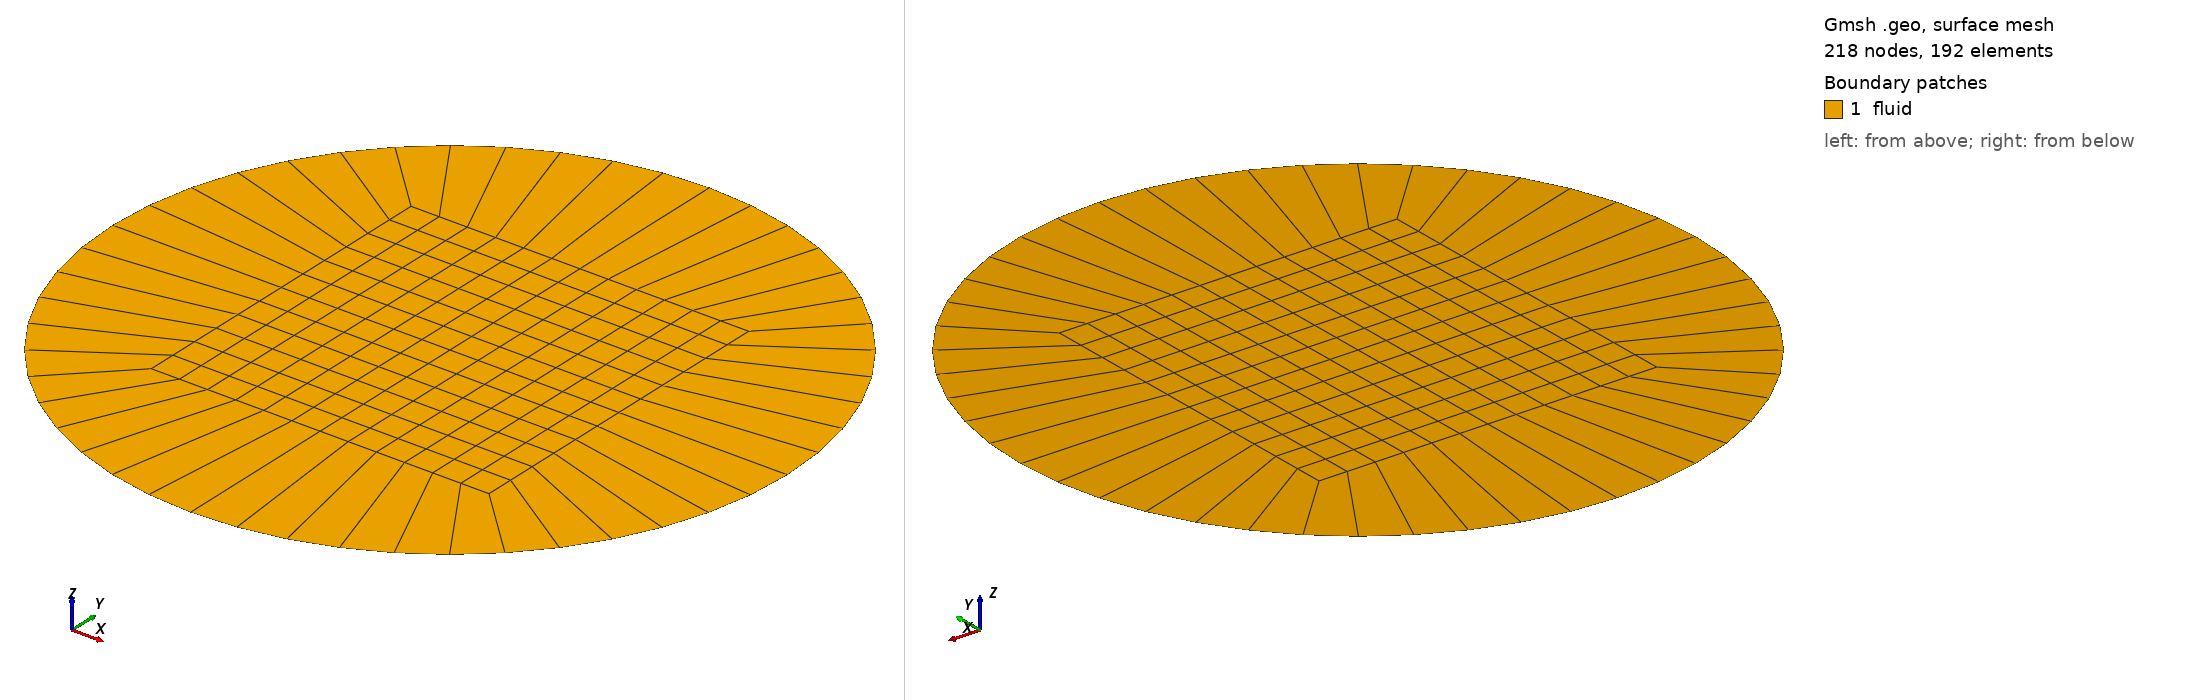

Gmsh geometry script, surface-meshed: 218 nodes, 192 surface elements. Boundary patches (legend numbers): 1 fluid. Left view from above one corner, right view from below the opposite corner. Legend entries are the model's physical surfaces. The drawing asked Gmsh for element sizes between 1% and 20% of the model's largest extent; the script's own settings can give other sizes.

=== pipe_ogrid_firedrake.geo (drawn) ===
// VMFL003 five-block O-grid cross-section, generated in 2-D and extruded by Firedrake.
// Physical Curve 1 = wall, Physical Surface 10 = fluid.

SetFactory("Built-in");

DefineConstant[
  R = {0.002, Name "Geometry/Radius"},
  CoreRatio = {0.50, Name "Mesh/Core half-width / Radius"},
  Nq = {12, Min 2, Max 100, Step 1, Name "Mesh/Cells per quarter-circle"},
  Nr = {1, Min 1, Max 100, Step 1, Name "Mesh/Radial cells in O-grid"}
];

a = CoreRatio * R;
c = R / Sqrt(2);

Point(1) = {-a, -a, 0};
Point(2) = { a, -a, 0};
Point(3) = { a,  a, 0};
Point(4) = {-a,  a, 0};

Point(5) = { c, -c, 0};
Point(6) = { c,  c, 0};
Point(7) = {-c,  c, 0};
Point(8) = {-c, -c, 0};
Point(9) = {0, 0, 0};

Line(1) = {1,2};
Line(2) = {2,3};
Line(3) = {3,4};
Line(4) = {4,1};

Line(5) = {1,8};
Line(6) = {2,5};
Line(7) = {3,6};
Line(8) = {4,7};

Circle(9)  = {5,9,6};
Circle(10) = {6,9,7};
Circle(11) = {7,9,8};
Circle(12) = {8,9,5};

Curve Loop(1) = {1,2,3,4};
Plane Surface(1) = {1};

Curve Loop(2) = {-2,6,9,-7};
Plane Surface(2) = {2};

Curve Loop(3) = {-3,7,10,-8};
Plane Surface(3) = {3};

Curve Loop(4) = {-4,8,11,-5};
Plane Surface(4) = {4};

Curve Loop(5) = {-1,5,12,-6};
Plane Surface(5) = {5};

Transfinite Curve {1,2,3,4,9,10,11,12} = Nq + 1;
Transfinite Curve {5,6,7,8} = Nr + 1;

Transfinite Surface {1};
Transfinite Surface {2};
Transfinite Surface {3};
Transfinite Surface {4};
Transfinite Surface {5};

Recombine Surface {1,2,3,4,5};
Mesh.Smoothing = 20;
Mesh.ElementOrder = 1;
Mesh.Binary = 0;

// Firedrake boundary/subdomain labels.
Physical Curve("wall", 1) = {9,10,11,12};
Physical Surface("fluid", 10) = {1,2,3,4,5};
